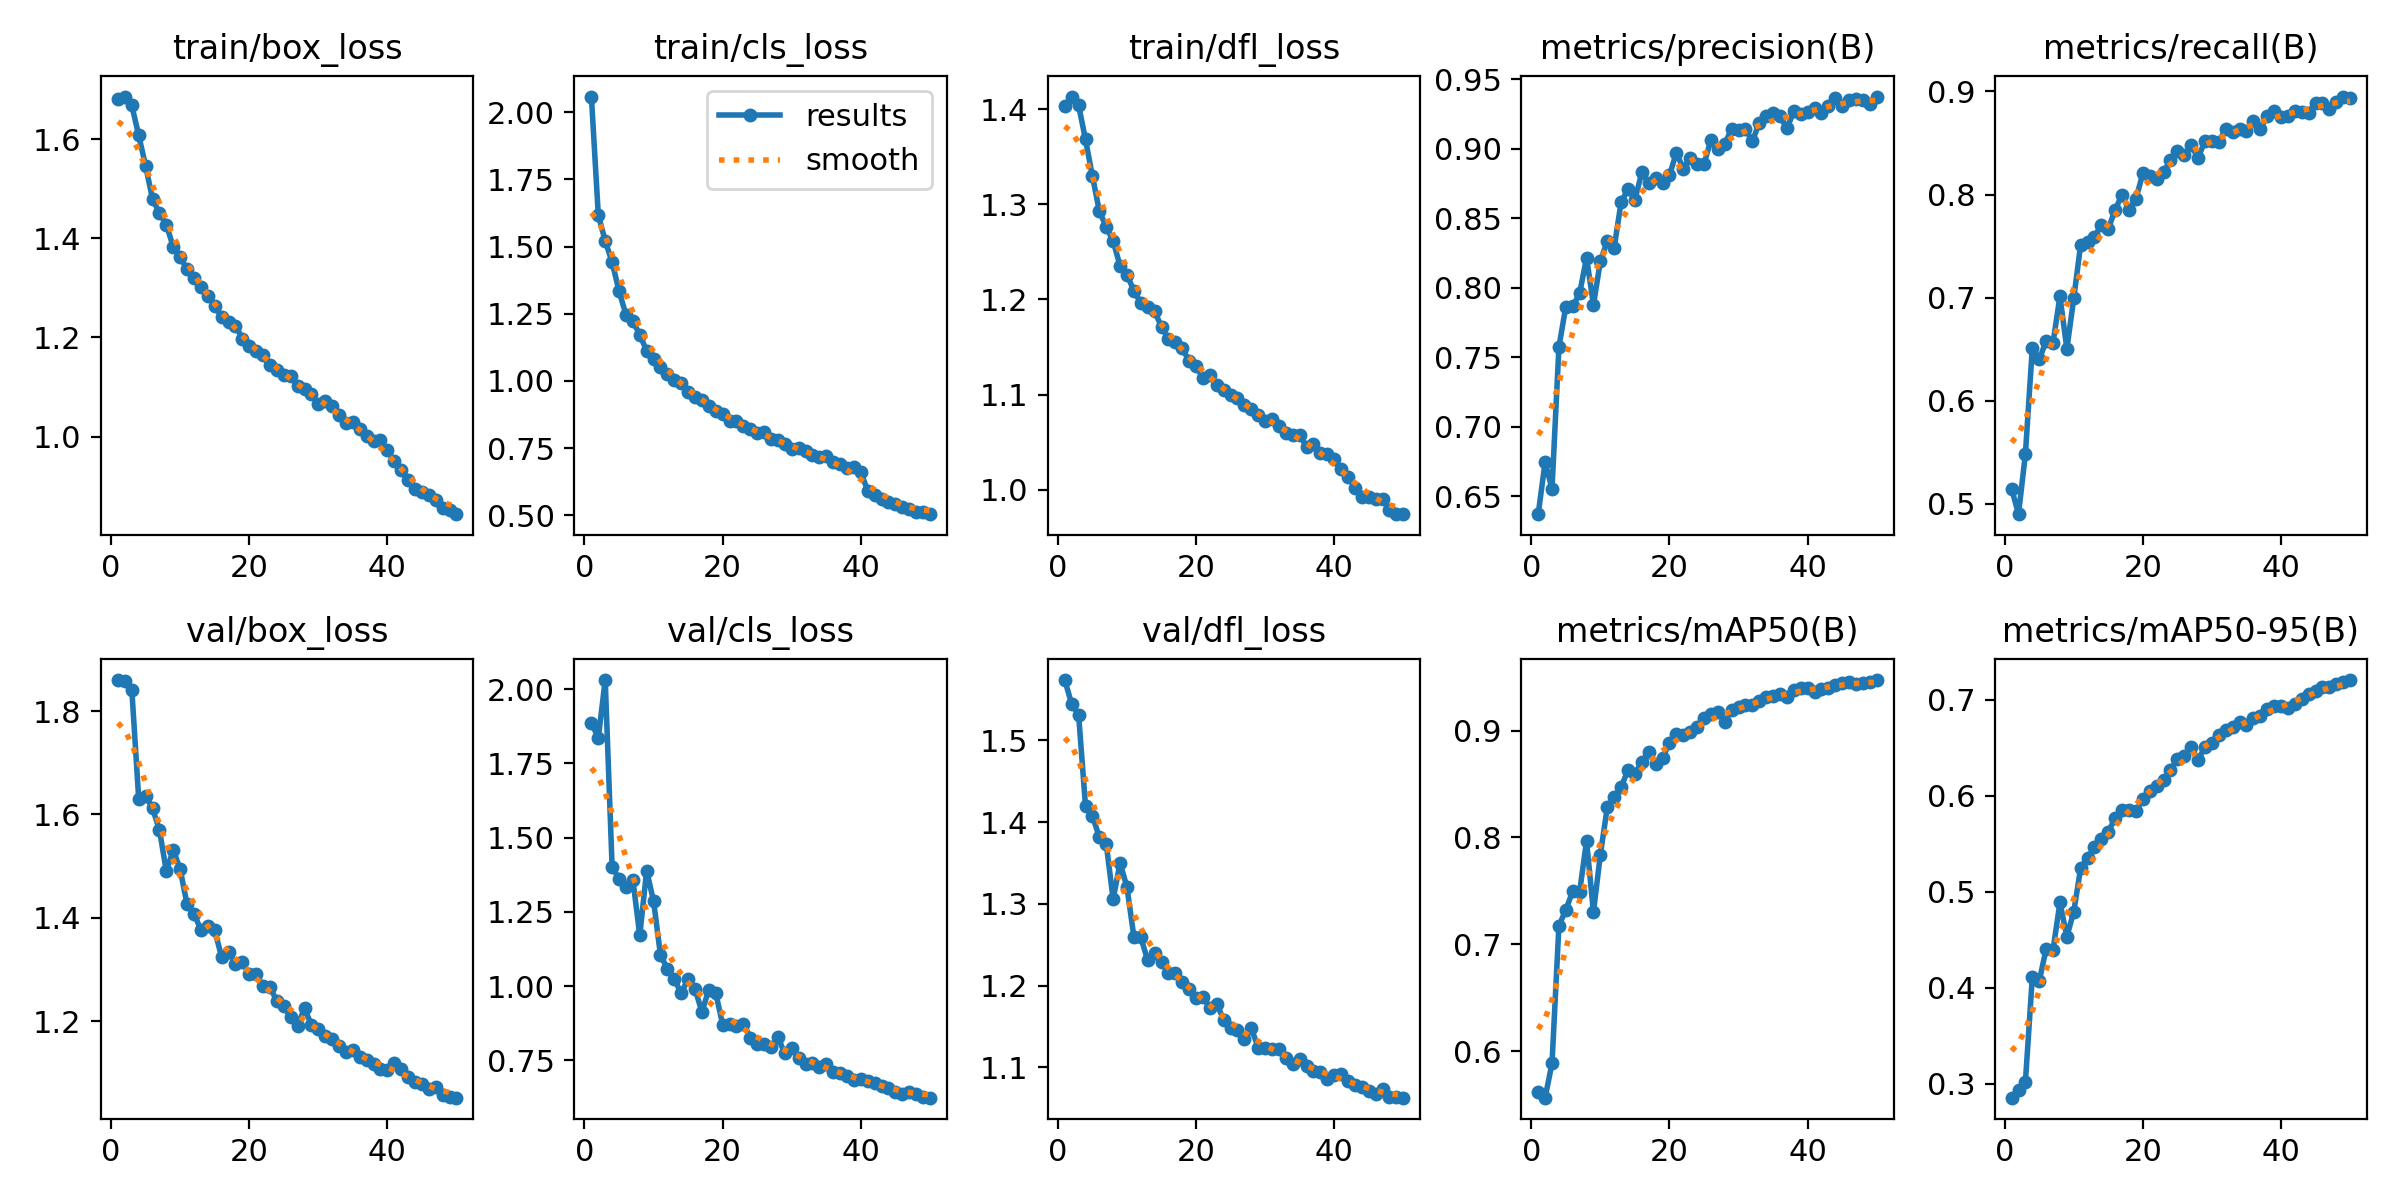

The table this chart was drawn from, first rows:
epoch, time, train/box_loss, train/cls_loss, train/dfl_loss, metrics/precision(B), metrics/recall(B), metrics/mAP50(B), metrics/mAP50-95(B), val/box_loss, val/cls_loss, val/dfl_loss, lr/pg0, lr/pg1, lr/pg2
1, 99.76, 1.68, 2.058, 1.403, 0.6371, 0.5148, 0.5616, 0.2855, 1.86, 1.887, 1.574, 0.0006649, 0.0006649, 0.0006649
2, 195.3, 1.686, 1.617, 1.413, 0.6745, 0.4901, 0.5566, 0.294, 1.857, 1.835, 1.544, 0.001305, 0.001305, 0.001305
3, 287.2, 1.668, 1.521, 1.404, 0.6554, 0.5486, 0.5887, 0.3021, 1.841, 2.03, 1.531, 0.001919, 0.001919, 0.001919
4, 378.1, 1.608, 1.442, 1.368, 0.7574, 0.6515, 0.7174, 0.4112, 1.63, 1.401, 1.419, 0.001881, 0.001881, 0.001881
5, 469.5, 1.546, 1.334, 1.329, 0.7865, 0.6401, 0.7322, 0.4067, 1.636, 1.362, 1.408, 0.001842, 0.001842, 0.001842
6, 561.5, 1.479, 1.247, 1.293, 0.7866, 0.6579, 0.7499, 0.4406, 1.612, 1.335, 1.381, 0.001802, 0.001802, 0.001802
7, 652.3, 1.452, 1.223, 1.276, 0.796, 0.6564, 0.7493, 0.4395, 1.57, 1.358, 1.373, 0.001762, 0.001762, 0.001762
8, 743.8, 1.428, 1.171, 1.261, 0.8216, 0.7014, 0.7967, 0.4889, 1.49, 1.171, 1.306, 0.001723, 0.001723, 0.001723
9, 834.3, 1.383, 1.113, 1.235, 0.7877, 0.6503, 0.7302, 0.4533, 1.532, 1.388, 1.35, 0.001683, 0.001683, 0.001683
10, 925.6, 1.362, 1.083, 1.226, 0.8192, 0.6995, 0.784, 0.4792, 1.494, 1.286, 1.32, 0.001644, 0.001644, 0.001644
11, 1017, 1.338, 1.051, 1.209, 0.8336, 0.7516, 0.8281, 0.5247, 1.426, 1.105, 1.26, 0.001604, 0.001604, 0.001604
12, 1108, 1.321, 1.027, 1.196, 0.8288, 0.7544, 0.8379, 0.5352, 1.407, 1.058, 1.259, 0.001564, 0.001564, 0.001564
13, 1200, 1.303, 1.003, 1.192, 0.8615, 0.759, 0.8471, 0.5465, 1.377, 1.024, 1.231, 0.001525, 0.001525, 0.001525
14, 1291, 1.283, 0.9938, 1.187, 0.871, 0.7709, 0.8629, 0.5545, 1.384, 0.9764, 1.24, 0.001485, 0.001485, 0.001485
15, 1382, 1.264, 0.9608, 1.171, 0.8632, 0.7667, 0.8595, 0.5624, 1.376, 1.024, 1.229, 0.001446, 0.001446, 0.001446
16, 1473, 1.241, 0.9407, 1.158, 0.883, 0.7854, 0.8708, 0.5769, 1.324, 0.9904, 1.215, 0.001406, 0.001406, 0.001406
17, 1564, 1.23, 0.9288, 1.155, 0.8756, 0.7999, 0.88, 0.5854, 1.335, 0.9132, 1.215, 0.001366, 0.001366, 0.001366
18, 1654, 1.224, 0.9087, 1.148, 0.8788, 0.7847, 0.8687, 0.5851, 1.311, 0.9879, 1.204, 0.001327, 0.001327, 0.001327
19, 1747, 1.198, 0.8897, 1.135, 0.8754, 0.7959, 0.8739, 0.5843, 1.314, 0.977, 1.196, 0.001287, 0.001287, 0.001287
20, 1838, 1.183, 0.876, 1.13, 0.8808, 0.8205, 0.8888, 0.5961, 1.291, 0.8703, 1.185, 0.001248, 0.001248, 0.001248
21, 1929, 1.172, 0.8494, 1.117, 0.8972, 0.8182, 0.8967, 0.6054, 1.291, 0.8712, 1.186, 0.001208, 0.001208, 0.001208
22, 2019, 1.164, 0.852, 1.121, 0.8857, 0.8154, 0.8962, 0.6104, 1.268, 0.864, 1.173, 0.001168, 0.001168, 0.001168
23, 2111, 1.144, 0.8312, 1.11, 0.8937, 0.8218, 0.899, 0.6168, 1.266, 0.874, 1.178, 0.001129, 0.001129, 0.001129
24, 2202, 1.135, 0.8197, 1.105, 0.889, 0.8332, 0.9033, 0.627, 1.239, 0.8266, 1.158, 0.001089, 0.001089, 0.001089
25, 2293, 1.124, 0.8081, 1.099, 0.8887, 0.842, 0.9113, 0.6381, 1.229, 0.8064, 1.148, 0.00105, 0.00105, 0.00105
26, 2384, 1.122, 0.8102, 1.096, 0.9066, 0.8388, 0.9151, 0.6409, 1.208, 0.8036, 1.146, 0.00101, 0.00101, 0.00101
27, 2475, 1.102, 0.7825, 1.089, 0.8995, 0.8476, 0.9171, 0.6503, 1.191, 0.7939, 1.135, 0.0009704, 0.0009704, 0.0009704
28, 2567, 1.096, 0.7789, 1.084, 0.9033, 0.8353, 0.9076, 0.6376, 1.225, 0.8273, 1.148, 0.0009308, 0.0009308, 0.0009308
29, 2658, 1.087, 0.7671, 1.078, 0.9144, 0.8523, 0.9194, 0.6504, 1.193, 0.773, 1.124, 0.0008912, 0.0008912, 0.0008912
30, 2749, 1.066, 0.7477, 1.072, 0.9135, 0.8523, 0.9215, 0.6548, 1.185, 0.791, 1.124, 0.0008516, 0.0008516, 0.0008516
31, 2840, 1.071, 0.7494, 1.074, 0.9143, 0.8514, 0.9241, 0.6632, 1.171, 0.7591, 1.122, 0.000812, 0.000812, 0.000812
32, 2931, 1.061, 0.7399, 1.066, 0.9053, 0.8635, 0.9236, 0.6686, 1.165, 0.7369, 1.122, 0.0007724, 0.0007724, 0.0007724
33, 3022, 1.043, 0.724, 1.059, 0.9186, 0.8606, 0.9278, 0.6719, 1.153, 0.7423, 1.112, 0.0007328, 0.0007328, 0.0007328
34, 3113, 1.028, 0.7159, 1.057, 0.9237, 0.8638, 0.9316, 0.6766, 1.141, 0.7276, 1.104, 0.0006932, 0.0006932, 0.0006932
35, 3204, 1.029, 0.7198, 1.058, 0.9256, 0.8619, 0.9318, 0.6732, 1.145, 0.7389, 1.11, 0.0006536, 0.0006536, 0.0006536
36, 3294, 1.016, 0.699, 1.045, 0.9236, 0.8714, 0.9346, 0.6808, 1.131, 0.7122, 1.102, 0.000614, 0.000614, 0.000614
37, 3386, 1.001, 0.6909, 1.048, 0.9146, 0.8635, 0.9312, 0.683, 1.126, 0.7068, 1.096, 0.0005744, 0.0005744, 0.0005744
38, 3477, 0.9906, 0.6765, 1.039, 0.9268, 0.8766, 0.9379, 0.6904, 1.117, 0.6964, 1.094, 0.0005348, 0.0005348, 0.0005348
39, 3567, 0.9927, 0.6814, 1.037, 0.9251, 0.8813, 0.9399, 0.6935, 1.108, 0.6833, 1.086, 0.0004952, 0.0004952, 0.0004952
40, 3659, 0.9722, 0.6606, 1.032, 0.9264, 0.8753, 0.9394, 0.6936, 1.105, 0.6885, 1.091, 0.0004556, 0.0004556, 0.0004556
41, 3772, 0.9504, 0.5923, 1.022, 0.9293, 0.8766, 0.9361, 0.6912, 1.12, 0.6801, 1.092, 0.000416, 0.000416, 0.000416
42, 3862, 0.9326, 0.5749, 1.014, 0.9257, 0.881, 0.9386, 0.6955, 1.107, 0.6745, 1.084, 0.0003764, 0.0003764, 0.0003764
43, 3953, 0.913, 0.5617, 1.002, 0.9309, 0.8797, 0.9402, 0.7011, 1.093, 0.6653, 1.079, 0.0003368, 0.0003368, 0.0003368
44, 4042, 0.8951, 0.5492, 0.9925, 0.9364, 0.8794, 0.9426, 0.7065, 1.081, 0.6558, 1.076, 0.0002972, 0.0002972, 0.0002972
45, 4132, 0.8884, 0.5425, 0.9921, 0.9306, 0.8892, 0.9443, 0.7094, 1.078, 0.6446, 1.071, 0.0002576, 0.0002576, 0.0002576
46, 4221, 0.8816, 0.5328, 0.9898, 0.9347, 0.8892, 0.945, 0.7127, 1.069, 0.6355, 1.068, 0.000218, 0.000218, 0.000218
47, 4312, 0.871, 0.5236, 0.9902, 0.9355, 0.8833, 0.9431, 0.7132, 1.072, 0.6443, 1.074, 0.0001784, 0.0001784, 0.0001784
48, 4403, 0.8549, 0.514, 0.9787, 0.9353, 0.8901, 0.9443, 0.7163, 1.056, 0.6381, 1.064, 0.0001388, 0.0001388, 0.0001388
49, 4493, 0.852, 0.512, 0.9742, 0.9321, 0.895, 0.9457, 0.7185, 1.054, 0.6278, 1.063, 9.92e-05, 9.92e-05, 9.92e-05
50, 4583, 0.8434, 0.5046, 0.9743, 0.9376, 0.8931, 0.9472, 0.7205, 1.052, 0.6243, 1.063, 5.96e-05, 5.96e-05, 5.96e-05
